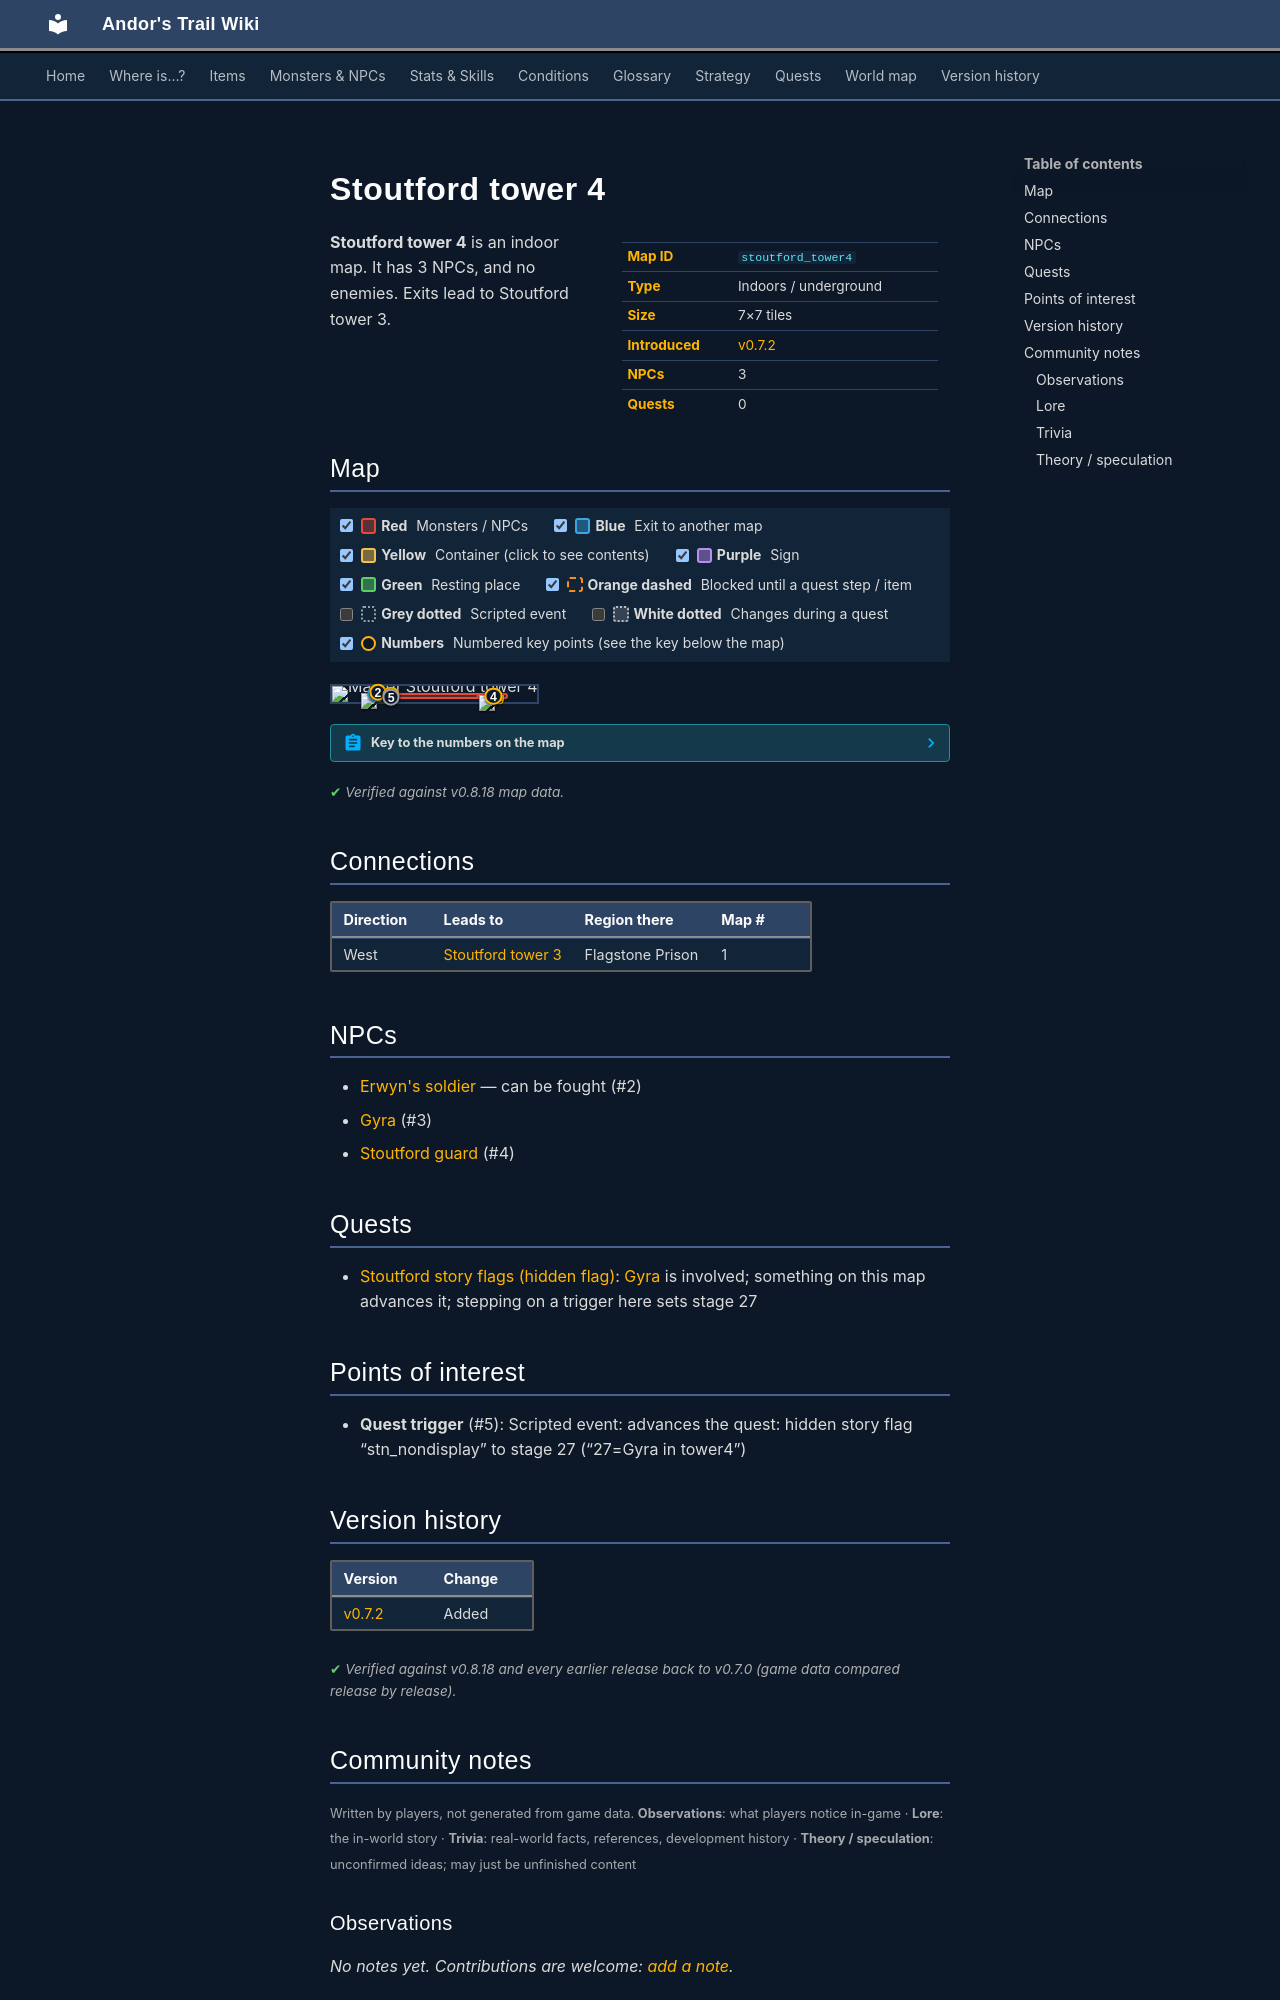

repository: asdfghjkl628/Andor-s-Trail-Wikiiii · page: maps/stoutford_tower4/index.html · generator: mkdocs

---
description: "Stoutford tower 4 is an indoor location in Andor's Trail. NPCs: Erwyn's soldier, Gyra, Stoutford guard. Exits to Stoutford tower 3."
---

# Stoutford tower 4

<div class="infobox" markdown>

| | |
|---|---|
| **Map ID** | `stoutford_tower4` |
| **Type** | Indoors / underground |
| **Size** | 7×7 tiles |
| **Introduced** | [v0.7.2](../versions/0.7.2.md) |
| **NPCs** | 3 |
| **Quests** | 0 |

</div>

**Stoutford tower 4** is an indoor map. It has 3 NPCs, and no enemies. Exits lead to Stoutford tower 3.

## Map

<div class="map-legend" markdown="0"><label class="lg"><input type="checkbox" data-t="spawn" checked><span class="sw sw-spawn"></span><b>Red</b>&nbsp;Monsters / NPCs</label><label class="lg"><input type="checkbox" data-t="mapchange" checked><span class="sw sw-mapchange"></span><b>Blue</b>&nbsp;Exit to another map</label><label class="lg"><input type="checkbox" data-t="container" checked><span class="sw sw-container"></span><b>Yellow</b>&nbsp;Container (click to see contents)</label><label class="lg"><input type="checkbox" data-t="sign" checked><span class="sw sw-sign"></span><b>Purple</b>&nbsp;Sign</label><label class="lg"><input type="checkbox" data-t="rest" checked><span class="sw sw-rest"></span><b>Green</b>&nbsp;Resting place</label><label class="lg"><input type="checkbox" data-t="key" checked><span class="sw sw-key"></span><b>Orange dashed</b>&nbsp;Blocked until a quest step / item</label><label class="lg"><input type="checkbox" data-t="script"><span class="sw sw-script"></span><b>Grey dotted</b>&nbsp;Scripted event</label><label class="lg"><input type="checkbox" data-t="replace"><span class="sw sw-replace"></span><b>White dotted</b>&nbsp;Changes during a quest</label><label class="lg"><input type="checkbox" data-t="pin" checked><span class="sw sw-pin"></span><b>Numbers</b>&nbsp;Numbered key points (see the key below the map)</label></div>

<div class="map-wrap hide-script hide-replace" markdown="0"><img src="../../assets/maps/stoutford_tower4.webp" alt="Map of Stoutford tower 4" width="224" height="224" loading="lazy"><a id="place-down" class="mo mo-mapchange" href="../stoutford_tower3/#place-up" title="Exit to Stoutford tower 3" style="left:14.286%;top:42.857%;width:14.286%;height:14.286%"></a><span class="mo mo-spawn" title="Spawns: Stoutford guard" style="left:28.571%;top:42.857%;width:57.143%;height:42.857%"></span><a class="mo mo-script" href="../../quests/stn_nondisplay/#stage-27" title="Scripted event: advances the quest: hidden story flag “stn_nondisplay” to stage 27 (“27=Gyra in tower4”)" style="left:28.571%;top:42.857%;width:14.286%;height:42.857%"></a><span class="mo mo-spawn" title="Spawns: Erwyn&#x27;s soldier" style="left:14.286%;top:42.857%;width:57.143%;height:42.857%"></span><span class="mo mo-spawn" title="Spawns: Gyra (only appears later, during a quest)" style="left:14.286%;top:42.857%;width:14.286%;height:14.286%"></span><a class="mob" href="../../monsters/stoutford_guard1/#v-stoutford_guard4" title="Stoutford guard" style="left:71.429%;top:57.143%;width:14.286%;height:14.286%"><img src="../../assets/icons/monsters/monsters_tometik7_71.png" alt="Stoutford guard"></a><a class="mob" href="../../monsters/erwyn_soldier/" title="Erwyn&#x27;s soldier" style="left:14.286%;top:42.857%;width:14.286%;height:14.286%"><img src="../../assets/icons/monsters/monsters_tometik8_38.png" alt="Erwyn&#x27;s soldier"></a><a class="pin pin-exit" href="#key-1" style="left:21.429%;top:50.000%" title="Exit (west): to [Stoutford tower 3](stoutford_tower3.md)">1</a><a id="pin-npc-erwyn_soldier" class="pin pin-npc" href="#key-2" style="left:22.369%;top:39.287%" title="[Erwyn&#x27;s soldier](../../monsters/erwyn_soldier.md): NPC">2</a><a id="pin-npc-stn_gyra1" class="pin pin-npc" href="#key-3" style="left:28.637%;top:59.402%" title="[Gyra](../../monsters/stn_gyra.md#v-stn_gyra1): NPC">3</a><a id="pin-npc-stoutford_guard4" class="pin pin-npc" href="#key-4" style="left:78.571%;top:64.286%" title="[Stoutford guard](../../monsters/stoutford_guard1.md#v-stoutford_guard4): NPC">4</a><a class="pin pin-script" href="#key-5" style="left:28.834%;top:70.588%" title="Quest trigger: Scripted event: advances the quest: hidden story flag “stn_nondisplay” to stage 27 (“27=Gyra in tower4”)">5</a></div>

??? abstract "Key to the numbers on the map"

    | # | What | Details |
    |---|---|---|
    | <span id="key-1"></span>1 | Exit (west) | to [Stoutford tower 3](stoutford_tower3.md) |
    | <span id="key-2"></span>2 | [Erwyn's soldier](../monsters/erwyn_soldier.md) | NPC |
    | <span id="key-3"></span>3 | [Gyra](../monsters/stn_gyra.md#v-stn_gyra1) | NPC |
    | <span id="key-4"></span>4 | [Stoutford guard](../monsters/stoutford_guard1.md#v-stoutford_guard4) | NPC |
    | <span id="key-5"></span>5 | Quest trigger | Scripted event: advances the quest: hidden story flag “stn_nondisplay” to stage 27 (“27=Gyra in tower4”) |


<p class="verified">Verified against v0.8.18 map data.</p>

## Connections

| Direction | Leads to | Region there | Map # |
|---|---|---|---|
| West | [Stoutford tower 3](stoutford_tower3.md) | Flagstone Prison | 1 |

## NPCs

- [Erwyn's soldier](../monsters/erwyn_soldier.md) — can be fought (#2)
- [Gyra](../monsters/stn_gyra.md#v-stn_gyra1) (#3)
- [Stoutford guard](../monsters/stoutford_guard1.md#v-stoutford_guard4) (#4)

## Quests

- [Stoutford story flags (hidden flag)](../quests/stn_nondisplay.md): [Gyra](../monsters/stn_gyra.md#v-stn_gyra1) is involved; something on this map advances it; stepping on a trigger here sets stage 27

## Points of interest

- **Quest trigger** (#5): Scripted event: advances the quest: hidden story flag “stn_nondisplay” to stage 27 (“27=Gyra in tower4”)


## Version history

| Version | Change |
|---|---|
| [v0.7.2](../versions/0.7.2.md) | Added |

<p class="verified">Verified against v0.8.18 and every earlier release back to v0.7.0 (game data compared release by release).</p>


## Community notes

<small>Written by players, not generated from game data. **Observations**: what players notice in-game · **Lore**: the in-world story · **Trivia**: real-world facts, references, development history · **Theory / speculation**: unconfirmed ideas; may just be unfinished content</small>

### Observations

*No notes yet. Contributions are welcome: [add a note](https://github.com/asdfghjkl628/Andor-s-Trail-Wikiiii/new/main/notes/maps?filename=stoutford_tower4.md&value=%23%23%20Observations%0A%0A%3C%21--%20what%20players%20notice%20in-game%20--%3E%0A%0A%23%23%20Lore%0A%0A%3C%21--%20the%20in-world%20story%20--%3E%0A%0A%23%23%20Trivia%0A%0A%3C%21--%20real-world%20facts%2C%20references%2C%20development%20history%20--%3E%0A%0A%23%23%20Theory%20/%20speculation%0A%0A%3C%21--%20unconfirmed%20ideas%3B%20may%20just%20be%20unfinished%20content%20--%3E%0A).*

### Lore

*No notes yet. Contributions are welcome: [add a note](https://github.com/asdfghjkl628/Andor-s-Trail-Wikiiii/new/main/notes/maps?filename=stoutford_tower4.md&value=%23%23%20Observations%0A%0A%3C%21--%20what%20players%20notice%20in-game%20--%3E%0A%0A%23%23%20Lore%0A%0A%3C%21--%20the%20in-world%20story%20--%3E%0A%0A%23%23%20Trivia%0A%0A%3C%21--%20real-world%20facts%2C%20references%2C%20development%20history%20--%3E%0A%0A%23%23%20Theory%20/%20speculation%0A%0A%3C%21--%20unconfirmed%20ideas%3B%20may%20just%20be%20unfinished%20content%20--%3E%0A).*
